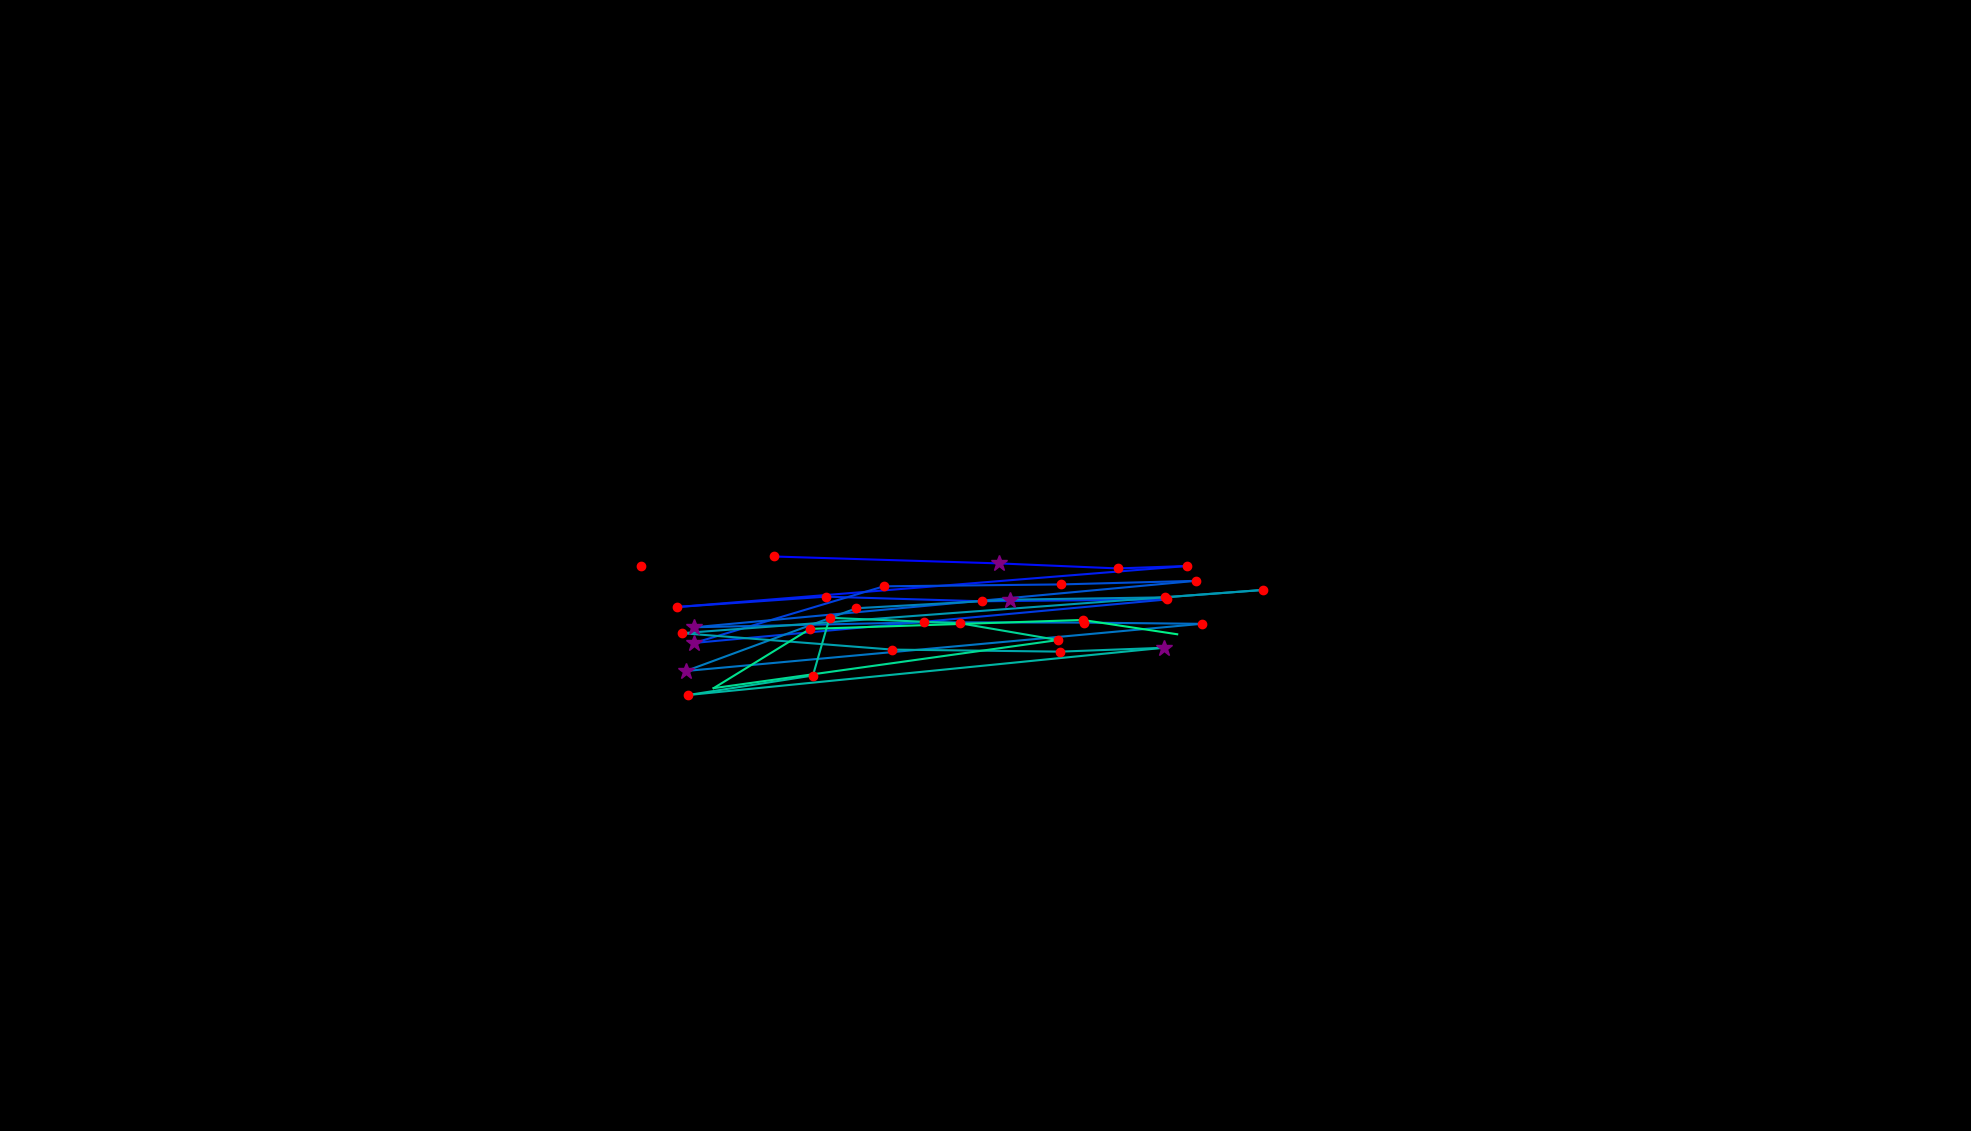

Data behind this chart, as committed beside it:
, fixation_id, timestamp, avg_gaze_x, avg_gaze_y, duration
0, 49.0, 14969, 832.7, 733.8, 229
1, 55.0, 16524, 1005, 746.1, 156.7
2, 56.0, 16801, 1298, 737.1, 265.1
3, 57.0, 17198, 1452, 730.6, 180.8
4, 58.0, 17403, 1542, 733.8, 144.6
5, 59.0, 17656, 879.8, 680.5, 216.9
6, 60.0, 17897, 1072, 693.9, 132.6
7, 61.0, 18151, 1275, 687.9, 204.9
8, 62.0, 18380, 1516, 690.4, 156.7
9, 63.0, 18572, 901.7, 633.9, 301.3
10, 64.0, 18922, 1148, 707.4, 204.9
11, 65.0, 19151, 1378, 709.8, 229
12, 66.0, 19404, 1553, 714.5, 156.7
13, 67.0, 19657, 901.5, 654.2, 313.4
14, 68.0, 19995, 1200, 660.7, 241
15, 69.0, 20260, 1407, 660.2, 192.8
16, 70.0, 20477, 1560, 658.7, 192.8
17, 71.0, 20826, 891, 597.4, 277.2
18, 72.0, 21127, 1112, 678.9, 204.9
19, 73.0, 21381, 1312, 690, 265.1
20, 74.0, 21682, 1513, 693, 229
21, 75.0, 21935, 1640, 702.7, 156.7
22, 76.0, 22188, 885.7, 646.5, 241
23, 77.0, 22586, 1159, 625.2, 156.7
24, 78.0, 22827, 1377, 622.6, 132.6
25, 79.0, 22983, 1511, 627.6, 253.1
26, 80.0, 23333, 893.4, 566.2, 156.7
27, 81.0, 23610, 1056, 591.5, 132.6
28, 82.0, 23791, 1077, 666.5, 180.8
29, 83.0, 24032, 1247, 659.4, 229
30, 84.0, 24285, 1374, 637.6, 241
31, 85.0, 24574, 926.8, 575.1, 24.1
32, 86.0, 25165, 1052, 652.1, 144.6
33, 87.0, 25358, 1406, 663.7, 156.7
34, 88.0, 25539, 1529, 645.1, 0.0
